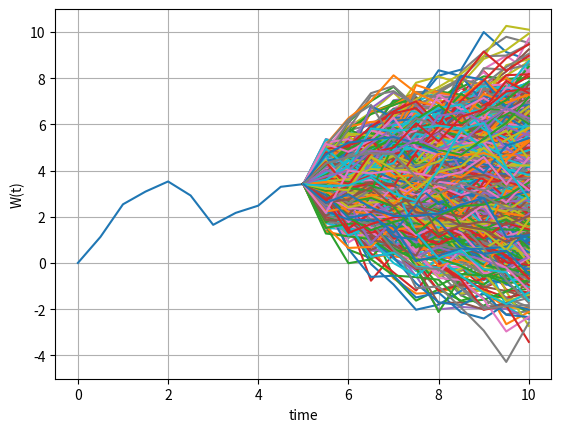

Write the Python code that produced this figure.
#%%
"""
Created on July 05  2021
Simulation of, E(W(t)|F(s)) = W(s) using nested Monte Carlo

[redacted]
The course is based on the book “Mathematical Modeling and Computation
in Finance: With Exercises and Python and MATLAB Computer Codes”,
by C.W. Oosterlee and L.A. Grzelak, World Scientific Publishing Europe Ltd, 2019.
[redacted]
"""
import numpy as np
import matplotlib.pyplot as plt
t = 10 
s = 5
NoOfPaths=1000
NoOfSteps=10

# First part to caclulate E(W(t)|F(0)) = W(0)=0
def martingaleA():
    W_t = np.random.normal(0.0,pow(t,0.5),[NoOfPaths,1])
    E_W_t = np.mean(W_t)
    print("mean value equals to: %.2f while the expected value is W(0) =%0.2f " %(E_W_t,0.0))
    
# Second part requiring nested Monte Carlo simulation  E(W(t)|F(s)) = W(s)
def martingaleB():    
    Z = np.random.normal(0.0,1.0,[NoOfPaths,NoOfSteps])
    W = np.zeros([NoOfPaths,NoOfSteps+1])
        
    # time-step from [t0,s]
    dt1 = s / float(NoOfSteps)
    for i in range(0,NoOfSteps):
        # making sure that samples from normal have mean 0 and variance 1
        Z[:,i] = (Z[:,i] - np.mean(Z[:,i])) / np.std(Z[:,i])
        W[:,i+1] = W[:,i] + pow(dt1,0.5)*Z[:,i]
            
    #W_s is the last column of W
    W_s = W[:,-1]
    #for every path W(s) we perform sub-simulation until time t and calculate
    #the expectation
    # time-step from [s,t]
    dt2     = (t-s)/float(NoOfSteps);
    W_t     = np.zeros([NoOfPaths,NoOfSteps+1]);
    
    #Store the results
    E_W_t = np.zeros([NoOfPaths])
    Error=[]
    for i in range(0,NoOfPaths):
        #Sub-simulation from time "s" until "t"
        W_t[:,0] = W_s[i];
        Z = np.random.normal(0.0,1.0,[NoOfPaths,NoOfSteps])
        for j in range(0,NoOfSteps):
            #this is a scaling that ensures that Z has mean 0 and variance 1
            Z[:,j] = (Z[:,j]-np.mean(Z[:,j])) / np.std(Z[:,j]);
            #path simulation, from "s" until "t"
            W_t[:,j+1] = W_t[:,j] + pow(dt2,0.5)*Z[:,j];        
            
        E_W_t[i]=np.mean(W_t[:,-1])
        Error.append(E_W_t[i]-W_s[i])
        
        #Generate a plot for the first path
        if i==0:
            plt.plot(np.linspace(0,s,NoOfSteps+1),W[0,:])
            for j in range(0,NoOfPaths):
                plt.plot(np.linspace(s,t,NoOfSteps+1),W_t[j,:])
            plt.xlabel("time")
            plt.ylabel("W(t)")
            plt.grid()
        
    print(Error)
    error = np.max(np.abs(E_W_t-W_s))
    print("The error is equal to: %.18f"%(error))
    
martingaleB()
    